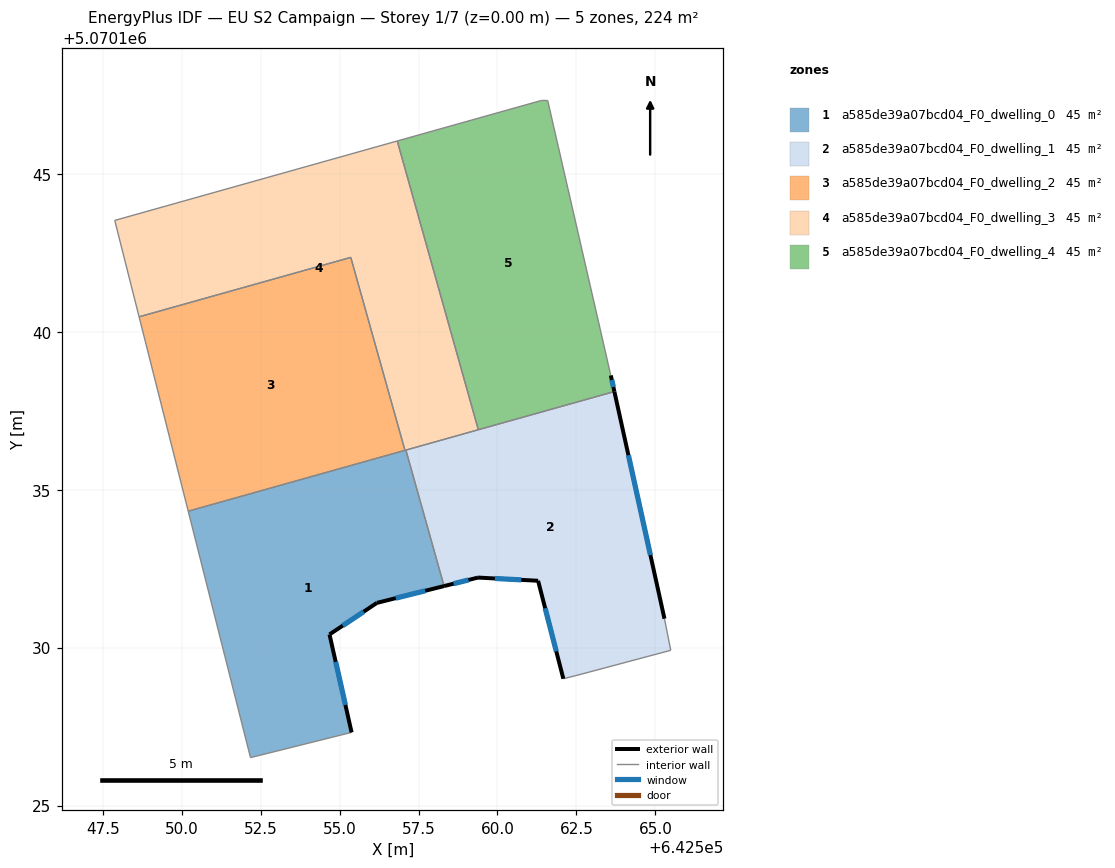
=== STOREY PLAN SPEC (per zone: floor XY polygon, exterior-wall plan segments, windows/doors) ===
zone 1: a585de39a07bcd04_F0_dwelling_0  (44.7 m²)
  floor: (642557.10, 5070136.26) (642558.31, 5070131.95) (642556.18, 5070131.42) (642554.68, 5070130.42) (642555.38, 5070127.32) (642552.18, 5070126.52) (642550.21, 5070134.32)
  exterior wall: (642556.18, 5070131.42) – (642558.31, 5070131.95)  [2.2 m]
    window: (642556.78, 5070131.57) – (642557.71, 5070131.80)  [1.3 m²]
  exterior wall: (642554.68, 5070130.42) – (642556.18, 5070131.42)  [1.8 m]
    window: (642555.10, 5070130.70) – (642555.76, 5070131.14)  [1.0 m²]
  exterior wall: (642555.38, 5070127.32) – (642554.68, 5070130.42)  [3.2 m]
    window: (642555.18, 5070128.19) – (642554.88, 5070129.55)  [1.8 m²]
  interior walls: 5
zone 2: a585de39a07bcd04_F0_dwelling_1  (44.7 m²)
  floor: (642563.70, 5070138.11) (642565.29, 5070130.92) (642565.49, 5070129.92) (642562.49, 5070129.12) (642562.09, 5070129.01) (642561.29, 5070132.12) (642559.39, 5070132.22) (642558.31, 5070131.95) (642557.10, 5070136.26)
  exterior wall: (642561.29, 5070132.12) – (642562.09, 5070129.01)  [3.2 m]
    window: (642561.51, 5070131.25) – (642561.86, 5070129.88)  [1.9 m²]
  exterior wall: (642559.39, 5070132.22) – (642561.29, 5070132.12)  [1.9 m]
    window: (642559.92, 5070132.19) – (642560.75, 5070132.15)  [1.1 m²]
  exterior wall: (642558.31, 5070131.95) – (642559.39, 5070132.22)  [1.1 m]
    window: (642558.61, 5070132.03) – (642559.08, 5070132.14)  [0.6 m²]
  exterior wall: (642565.29, 5070130.92) – (642563.70, 5070138.11)  [7.4 m]
    window: (642564.84, 5070132.93) – (642564.15, 5070136.09)  [4.3 m²]
  interior walls: 6
zone 3: a585de39a07bcd04_F0_dwelling_2  (44.7 m²)
  floor: (642555.35, 5070142.36) (642557.07, 5070136.25) (642550.21, 5070134.32) (642548.65, 5070140.48)
  interior walls: 4
zone 4: a585de39a07bcd04_F0_dwelling_3  (44.7 m²)
  floor: (642556.83, 5070146.05) (642559.39, 5070136.90) (642557.07, 5070136.25) (642555.35, 5070142.36) (642548.65, 5070140.48) (642547.88, 5070143.53)
  interior walls: 7
zone 5: a585de39a07bcd04_F0_dwelling_4  (44.7 m²)
  floor: (642561.59, 5070147.33) (642563.59, 5070138.62) (642563.70, 5070138.11) (642559.39, 5070136.90) (642556.83, 5070146.05) (642561.39, 5070147.33)
  exterior wall: (642563.70, 5070138.11) – (642563.59, 5070138.62)  [0.5 m]
    window: (642563.67, 5070138.25) – (642563.62, 5070138.48)  [0.3 m²]
  interior walls: 5

=== DERIVED (storey summary) ===
Building: EU S2 Campaign
Storey: 1 of 7  (floor level z = 0.00 m)
Storey gross floor area: 223.6 m²
Zones on this storey: 5
  - a585de39a07bcd04_F0_dwelling_0: floor 44.7 m²; exterior wall 7.2 m (21.5 m²); 3 window(s) 4.2 m²; WWR 19.3%
  - a585de39a07bcd04_F0_dwelling_1: floor 44.7 m²; exterior wall 13.6 m (40.8 m²); 4 window(s) 7.9 m²; WWR 19.3%
  - a585de39a07bcd04_F0_dwelling_2: floor 44.7 m²
  - a585de39a07bcd04_F0_dwelling_3: floor 44.7 m²
  - a585de39a07bcd04_F0_dwelling_4: floor 44.7 m²; exterior wall 0.5 m (1.6 m²); 1 window(s) 0.3 m²; WWR 19.3%
Zone adjacency (shared interzone walls):
  - a585de39a07bcd04_F0_dwelling_0 ↔ a585de39a07bcd04_F0_dwelling_1
  - a585de39a07bcd04_F0_dwelling_0 ↔ a585de39a07bcd04_F0_dwelling_2
  - a585de39a07bcd04_F0_dwelling_0 ↔ a585de39a07bcd04_F0_dwelling_3
  - a585de39a07bcd04_F0_dwelling_1 ↔ a585de39a07bcd04_F0_dwelling_3
  - a585de39a07bcd04_F0_dwelling_1 ↔ a585de39a07bcd04_F0_dwelling_4
  - a585de39a07bcd04_F0_dwelling_2 ↔ a585de39a07bcd04_F0_dwelling_3
  - a585de39a07bcd04_F0_dwelling_3 ↔ a585de39a07bcd04_F0_dwelling_4